The GitHub repository TrellixVulnTeam/ML_Framework_J8CW contains a labelled image folder "datasets" with 7 categories: Gary the snail, mr krabs images, Patrick Star, Plankton, Sandy Cheeks, SpongeBob SquarePants, Squidward. Examples follow, each with its label.

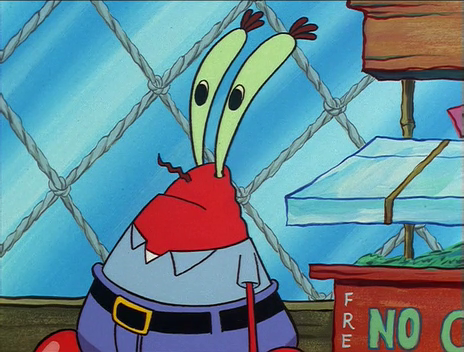
Label: mr krabs images

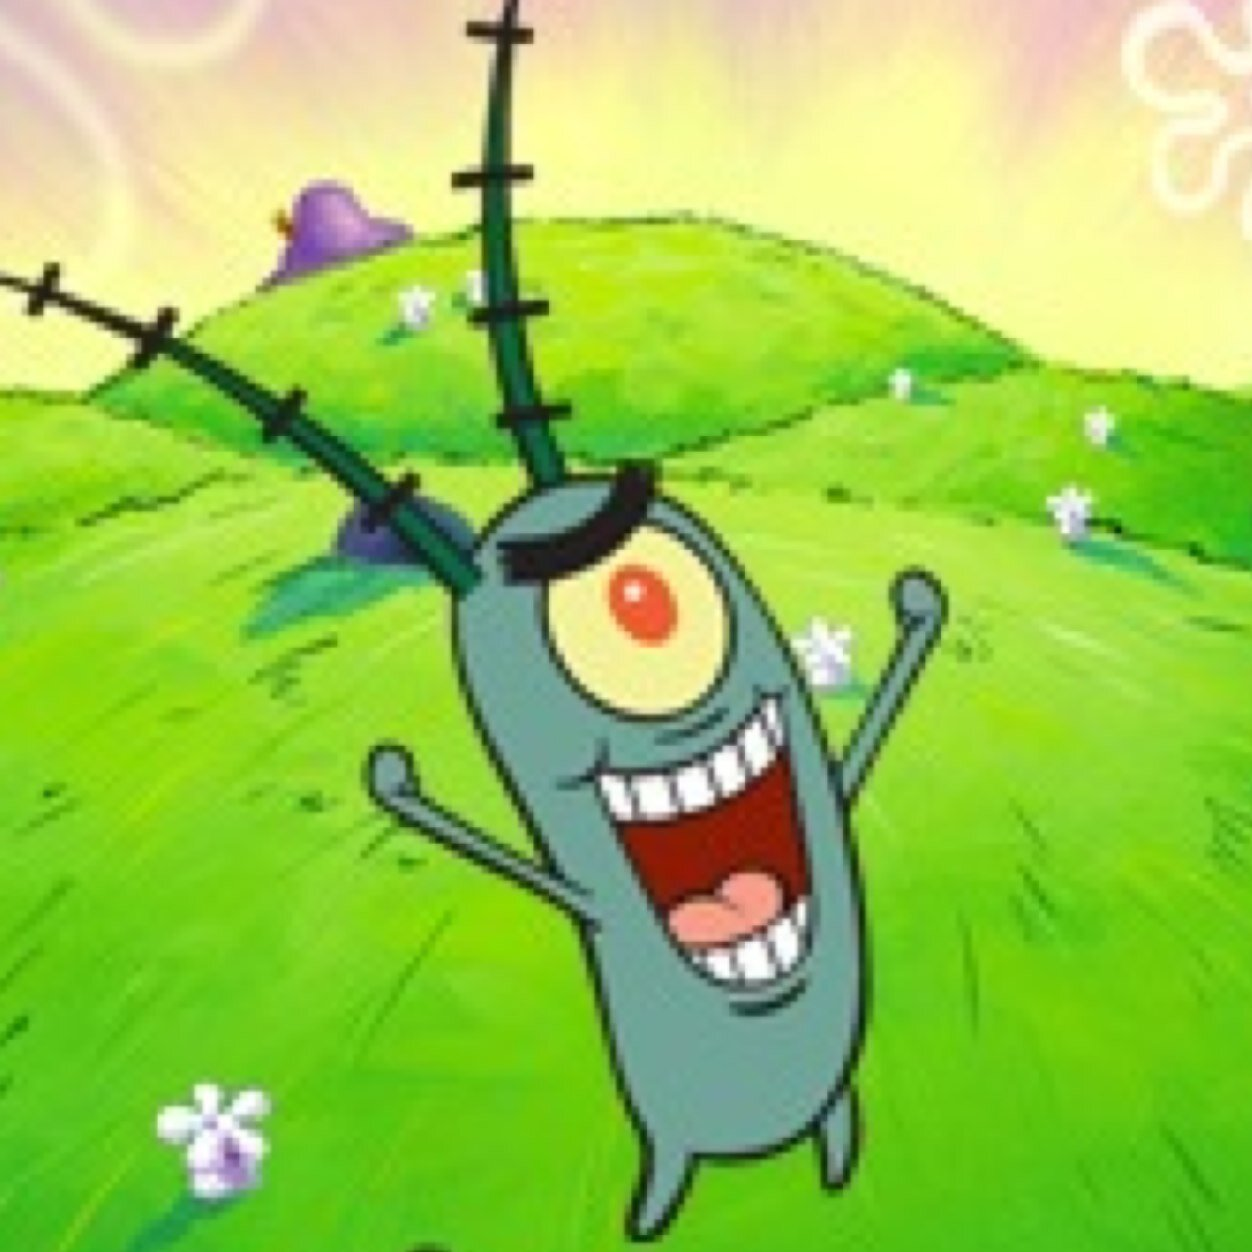
Label: Plankton

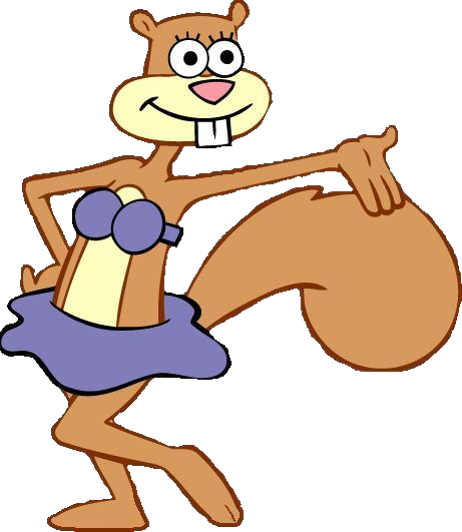
Label: Sandy Cheeks

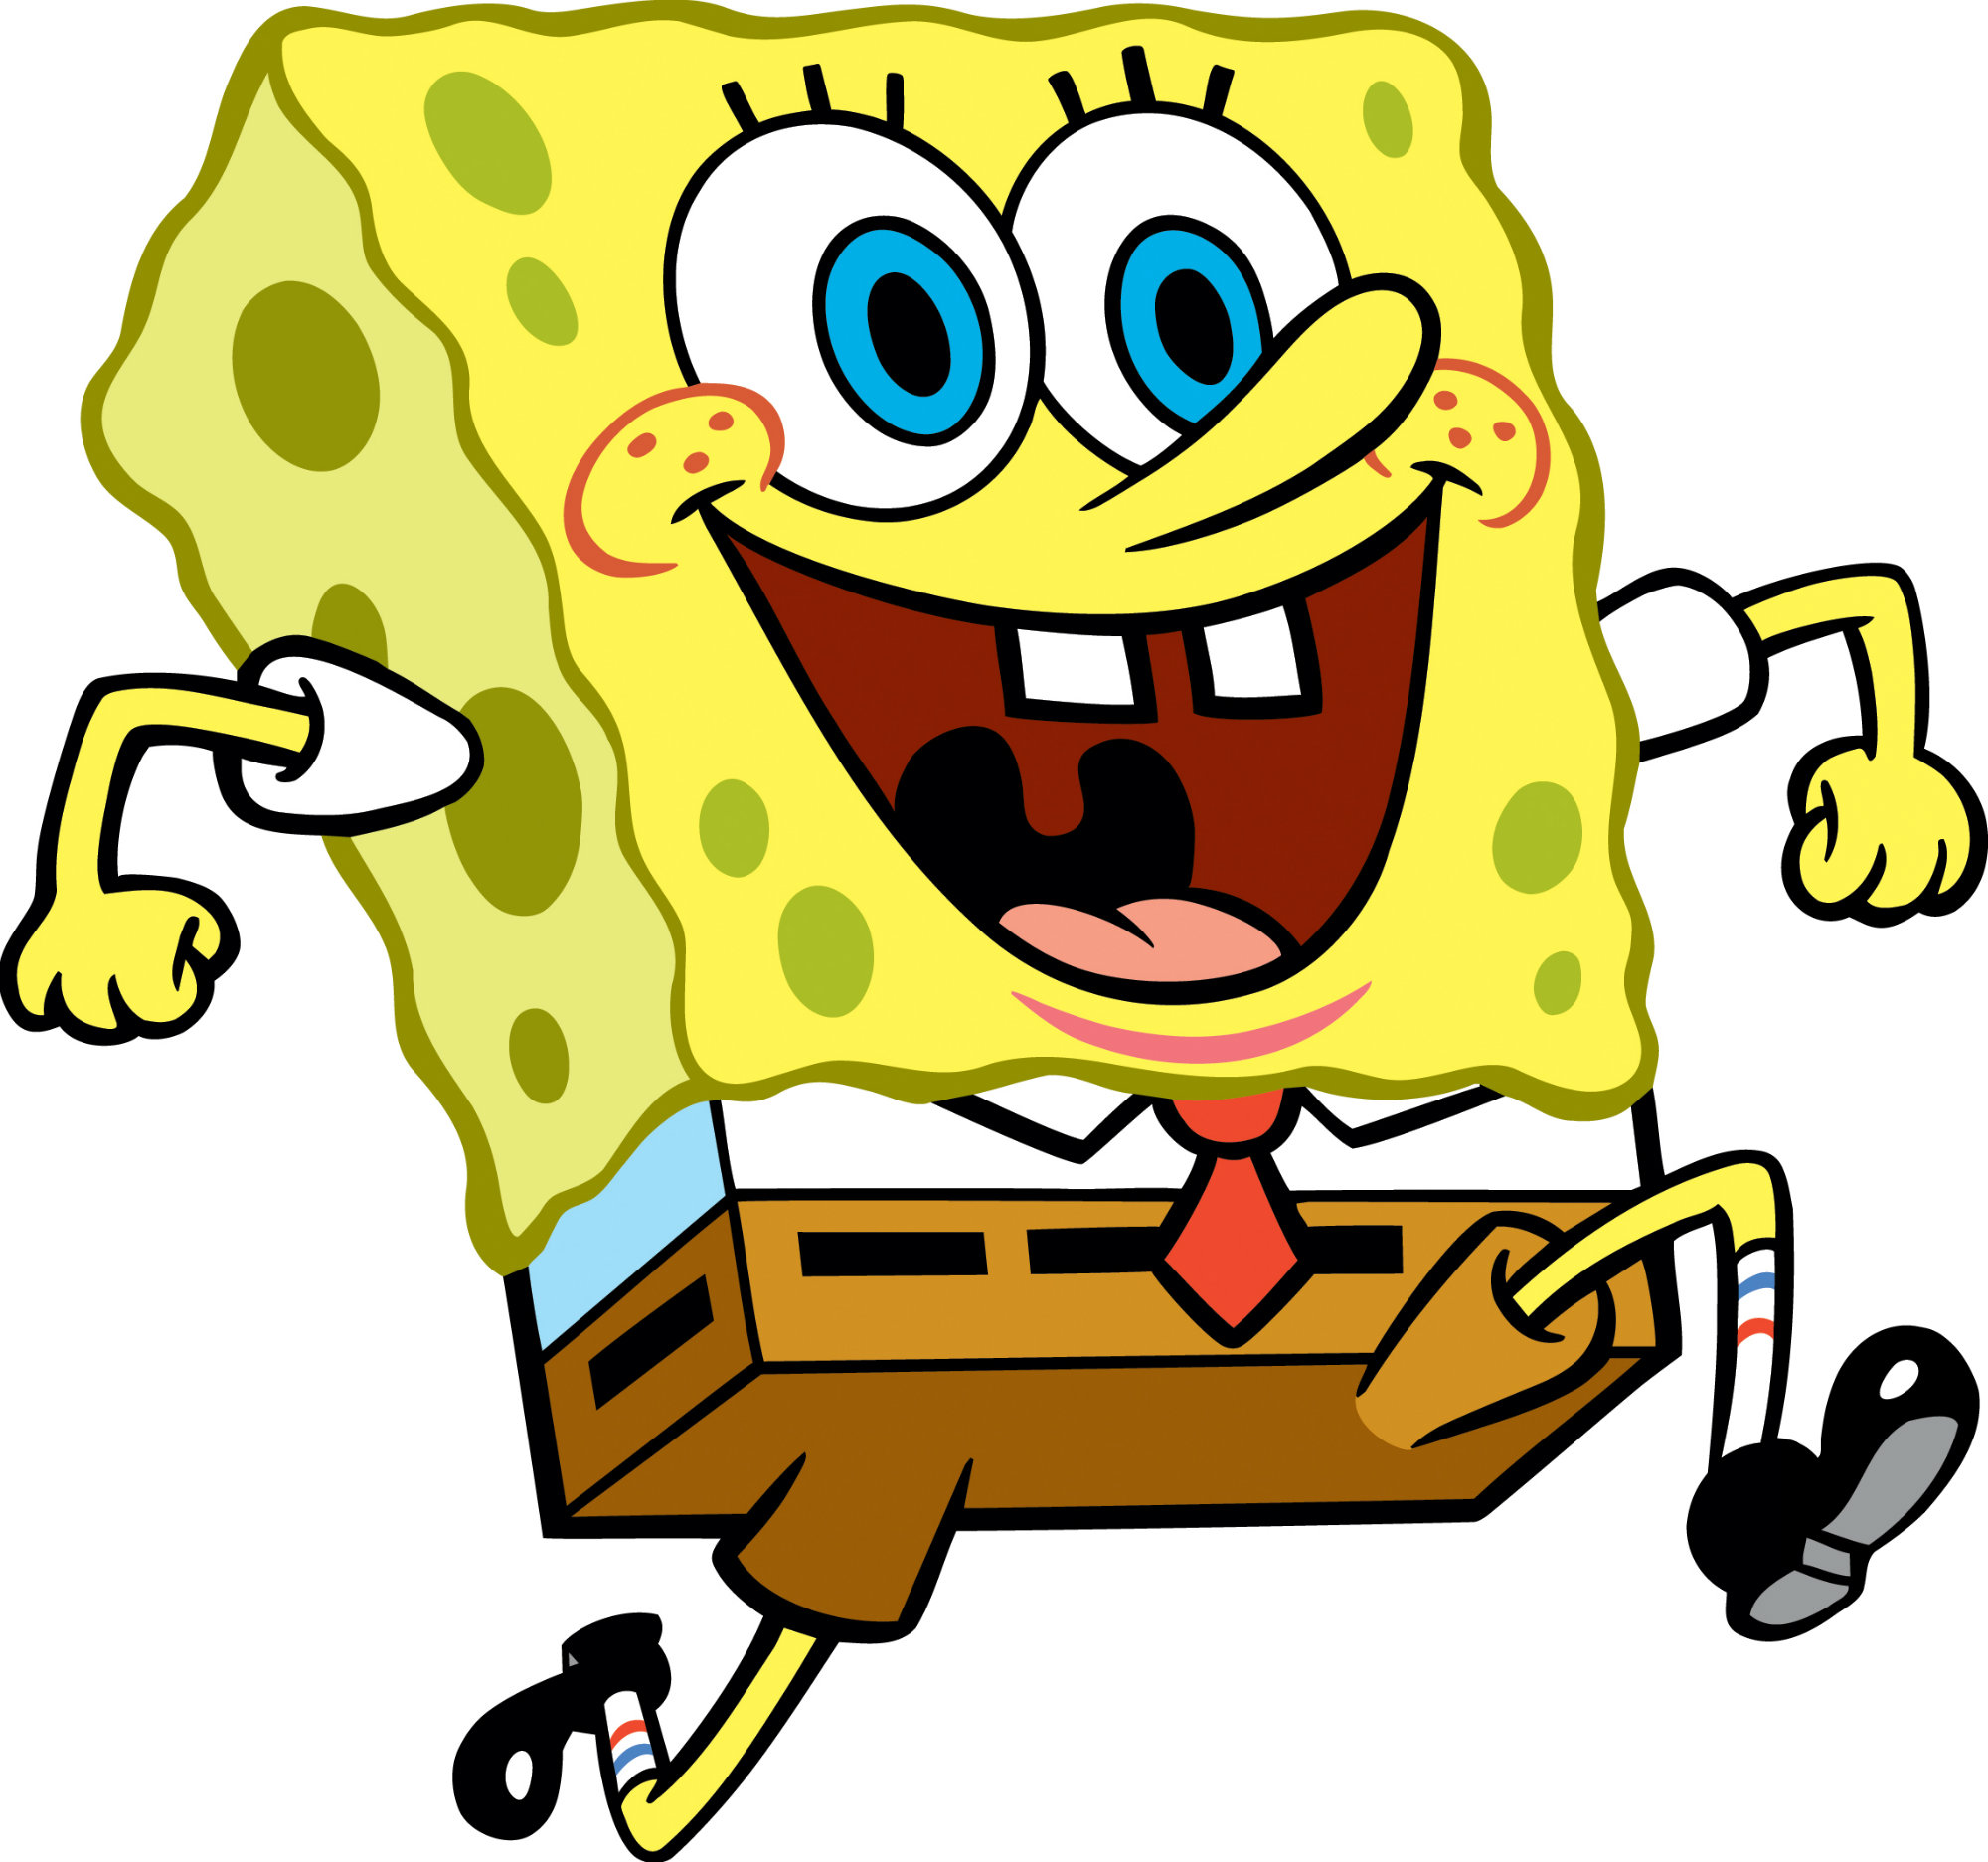
Label: SpongeBob SquarePants

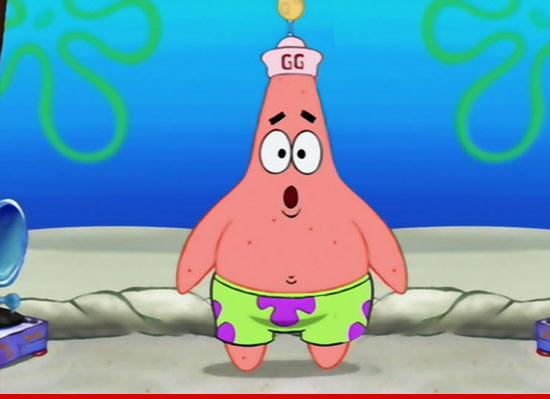
Label: Patrick Star

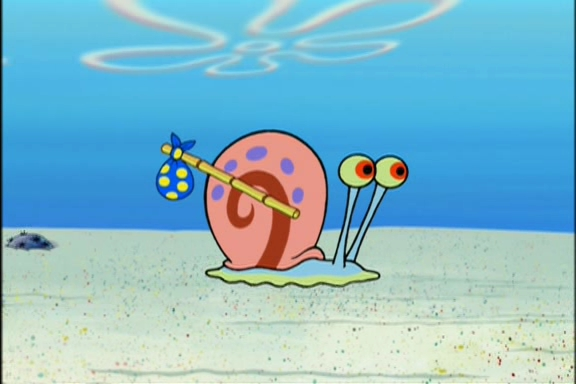
Label: Gary the snail
